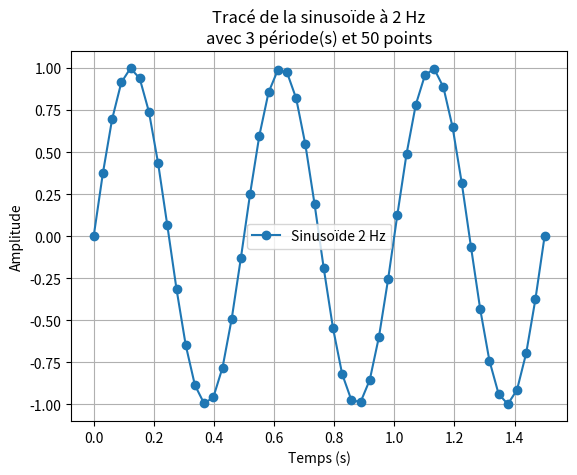

The matplotlib source for this figure:
#np.linspace(start, stop, num)
import numpy as np
import matplotlib.pyplot as plt

# Fonction pour générer et tracer une sinusoïde
def tracer_sinusoide(frequence, nombre_de_points, nombre_de_periodes):
    # Définition de la période de la sinusoïde
    periode = 1 / frequence
    
    # Génération de l'axe temporel en fonction du nombre de périodes souhaité
    temps = np.linspace(0, nombre_de_periodes * periode, nombre_de_points)
    
    # Calcul des valeurs de la sinusoïde
    signal_sin = np.sin(2 * np.pi * frequence * temps)
    
    # Affichage des points (temps, signal_sin)
    print("Points de la sinusoïde :")
    for i in range(nombre_de_points):
        print(f"Point {i+1}: x = {temps[i]:.2f}, y = {signal_sin[i]:.2f}")
    
    # Tracé de la sinusoïde
    plt.plot(temps, signal_sin, 'o-', label=f'Sinusoïde {frequence} Hz')
    plt.xlabel('Temps (s)')
    plt.ylabel('Amplitude')
    plt.title(f'Tracé de la sinusoïde à {frequence} Hz\navec {nombre_de_periodes} période(s) et {nombre_de_points} points')
    plt.legend()
    plt.grid(True)
    plt.show()

# Paramètres de la sinusoïde
frequence = 2  # Fréquence en Hertz (Hz)
nombre_de_points = 50  # Nombre de points à tracer
nombre_de_periodes = 3  # Nombre de périodes de la sinusoïde

# Appel de la fonction pour tracer la sinusoïde
tracer_sinusoide(frequence, nombre_de_points, nombre_de_periodes)


